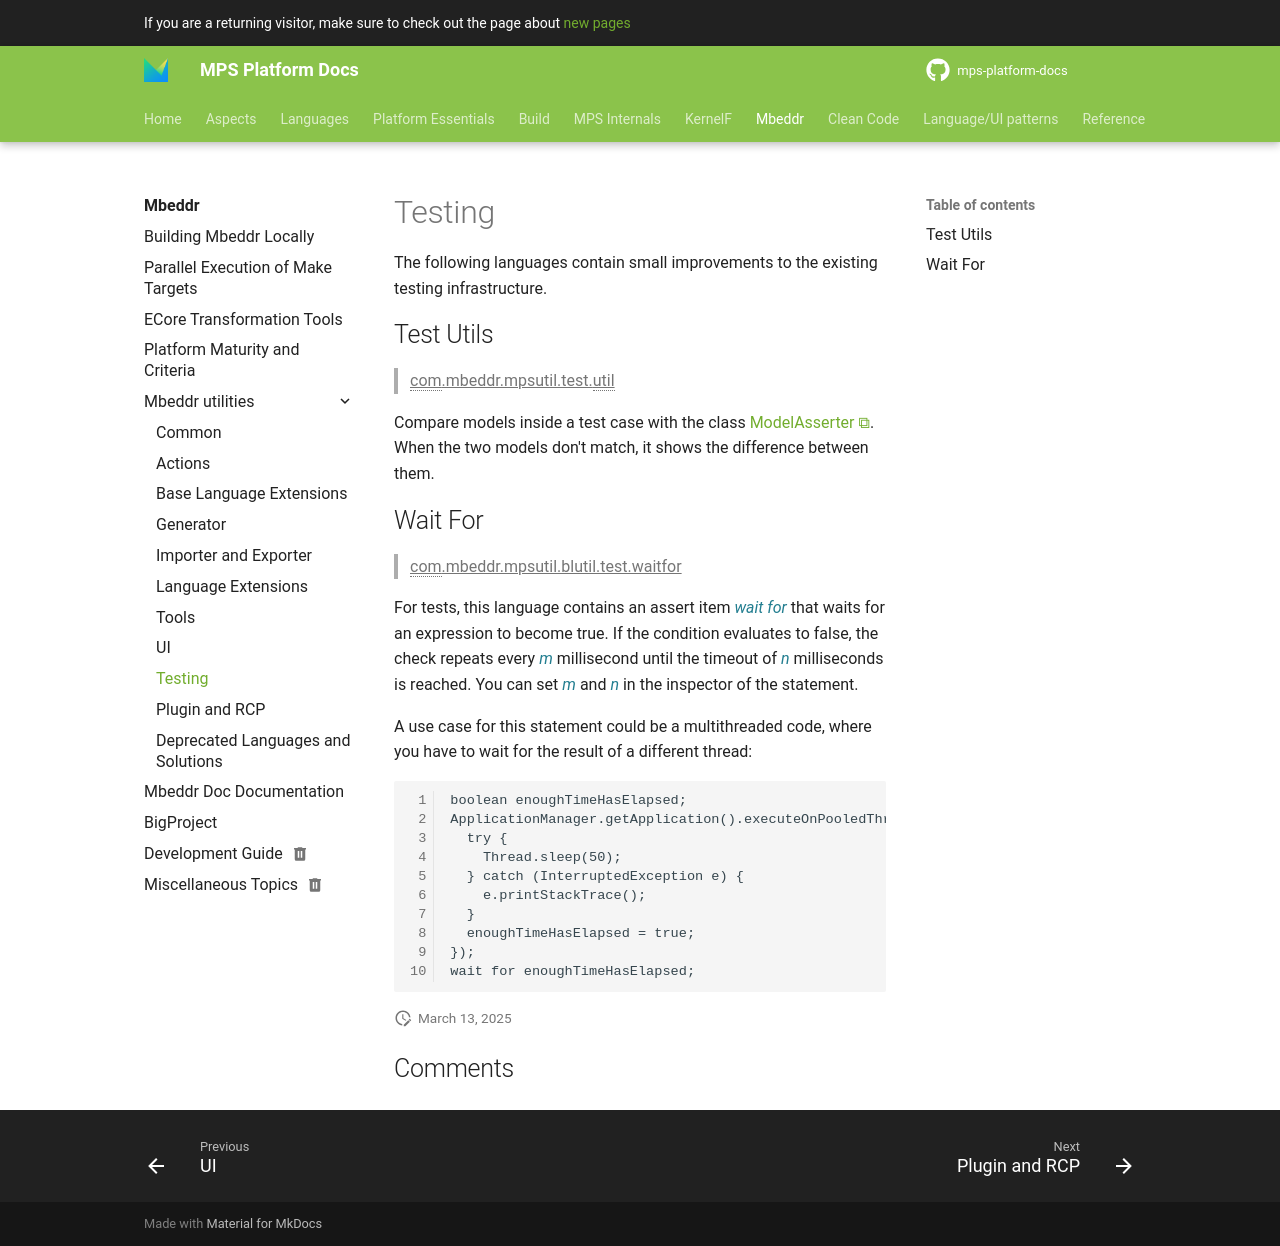

repository: mbeddr/mps-platform-docs · page: platform_essentials/mpsutils/testing/index.html · generator: mkdocs

---
comments: true
---

# Testing

The following languages contain small improvements to the existing testing infrastructure.

## Test Utils

> ^^com.mbeddr.mpsutil.test.util^^

Compare models inside a test case with the class [ModelAsserter](http://127.0.0.1:63320/node?ref=fdfc256f-c0b4-4ea1-9ada-e6e752358eb7%2Fr%3Ac8a1c63c-511b-4685-8f66-17b348dd5cb3%28com.mbeddr.mpsutil.test.util%2Fcom.mbeddr.mpsutil.test.util%29%2F4319749102859030414). When the two models don't match, it shows the difference between them.

## Wait For

> ^^com.mbeddr.mpsutil.blutil.test.waitfor^^

For tests, this language contains an assert item *wait for* that waits for an expression to become true. If the condition
evaluates to false, the check repeats every *m* millisecond until the timeout of *n* milliseconds is reached. You can set
*m* and *n* in the inspector of the statement.

A use case for this statement could be a multithreaded code, where you have to wait for the result of a different thread:

```
boolean enoughTimeHasElapsed; 
ApplicationManager.getApplication().executeOnPooledThread({ => 
  try { 
    Thread.sleep(50); 
  } catch (InterruptedException e) { 
    e.printStackTrace(); 
  } 
  enoughTimeHasElapsed = true; 
}); 
wait for enoughTimeHasElapsed;
```
